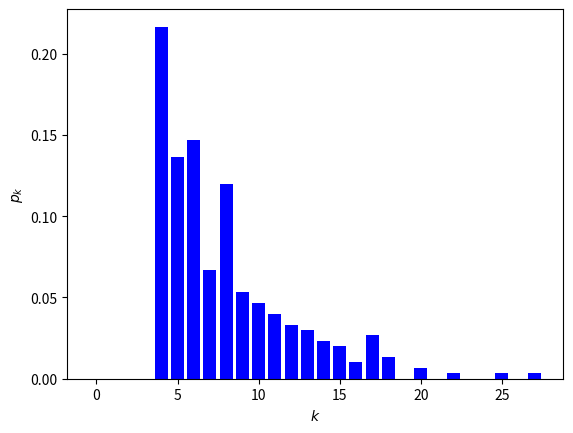

Write Python code to recreate this figure. (Note: this script raises an exception after producing the figure.)

import matplotlib.pyplot as plt
import networkx as nx
import numpy as np

def create_heterogeneous_ba_network(n, m, p):
    G = nx.Graph()
    # 添加初始m个节点
    nodes = list(range(m))
    G.add_nodes_from(nodes)
    # 初始化度数序列
    degrees = [m - 1] * m
    # 逐步添加新节点
    for i in range(m, n):
        # 计算每个节点被连接的概率
        probs = np.array(degrees) ** p
        probs /= np.sum(probs)
        # 随机选择m个节点进行连接
        targets = np.random.choice(nodes, m, replace=False, p=probs)
        # 将新节点连接到已有节点
        G.add_node(i)
        for t in targets:
            G.add_edge(i, t)
            degrees[t] += 1
        degrees.append(m)
        nodes.append(i)
    return G

# 测试
n = 300
m = 4
p = 0.01
hetero_ba_g = create_heterogeneous_ba_network(n, m, p)
print(hetero_ba_g)
print(nx.degree_histogram(hetero_ba_g))

degree = nx.degree_histogram(hetero_ba_g)  # 返回图中所有节点的度分布序列
x = range(len(degree))  # 生成x轴序列，从1到最大度
y = [z / float(sum(degree)) for z in degree]
# 将频次转换为频率，这用到Python的一个小技巧：列表内涵，Python的确很方便：）
plt.figure(dpi=200)
plt.bar(x, y, color="blue", linewidth=2)  # 在双对数坐标轴上绘制度分布曲线
plt.xlabel("$k$")
plt.ylabel("$p_k$")
plt.show()  # 显示图表

nx.write_edgelist(hetero_ba_g, "data/ban300_0.01.txt", delimiter=' ', data=False)
